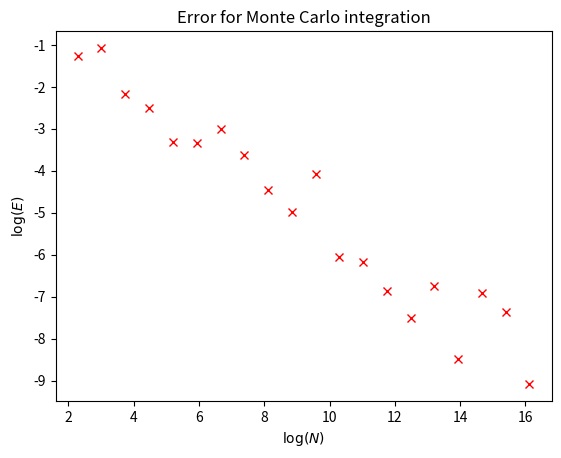

The matplotlib source for this figure:
import numpy as np
import matplotlib.pyplot as plt

# Task 1

def f(x):
    return np.sin(x)

def monte_carlo(f, a, b, N):
    '''
    Returns a Monte Carlo approximation of the integral
    of f(x) over [a, b], using N points.
    '''
    # Generate N random points in the interval
    x = (b - a) * np.random.random(N) + a

    # Compute and return the approx. integral of f(x)
    return (b - a) * np.mean(f(x))

# Test the function
a, b = 0, np.pi
I_exact = 2
I_approx = monte_carlo(f, a, b, 1000)
print(I_exact, I_approx)

# Task 2: estimate the error.
# We test 20 logarithmically spaced values of N
# between 10 and 10 million.
err = []
N_vals = np.logspace(1, 7, 20, dtype=int)
for N in N_vals:
    I_approx = monte_carlo(f, a, b, N)
    err.append(abs(I_exact - I_approx))

fig, ax = plt.subplots()
ax.plot(np.log(N_vals), np.log(err), 'rx')
ax.set(title='Error for Monte Carlo integration',
       xlabel=r'$\log(N)$',
       ylabel=r'$\log(E)$')
plt.show()

# Estimate q using linear regression (see Video 2 week 6)
q = np.polyfit(np.log(N_vals), np.log(err), 1)[0]
print(f'The error is proportional to N^{q:.2f}.')

# q = -0.5 indicates that the error is proportional to 1/sqrt(N).
# This means that to divide the error by 2, we have to use 4 times as many sample points.


# Bonus task

def monte_carlo_2d(f, a, b, N):
    '''
    Returns a Monte Carlo approximation of the integral
    of f(x, y) for x in [a[0], b[0]], and y in [a[1], b[1]]
    using N points.
    '''
    # Generate N random points in the rectangle
    x = (b[0] - a[0]) * np.random.random(N) + a[0]
    y = (b[1] - a[1]) * np.random.random(N) + a[1]

    # Compute and return the approx. integral of f(x, y)
    return (b[0] - a[0]) * (b[1] - a[1]) * np.mean(f(x, y))


# Test the function
def f(x, y):
    return x * y

a, b = [0, 0], [1, 1]
I_exact = 1/4
I_approx = monte_carlo_2d(f, a, b, 1000)
print(I_exact, I_approx)
